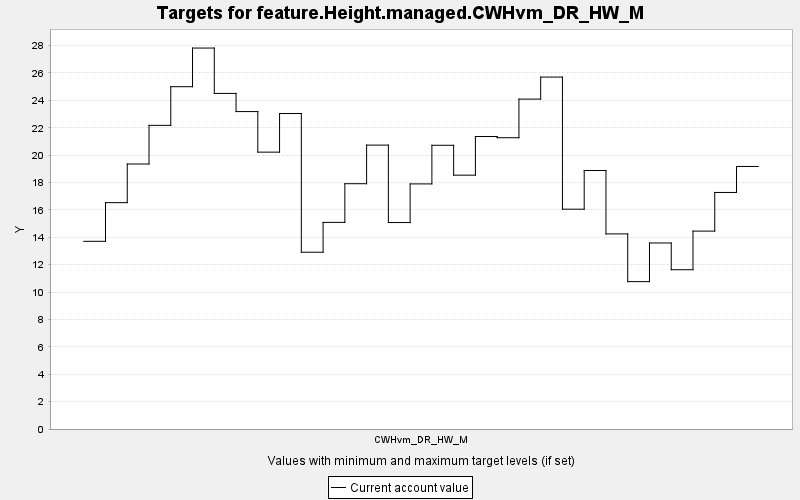

The table this chart was drawn from, first rows:
TARGET, PERIOD, YEAR, PERIODWIDTH, MINIMUM, MAXIMUM, MINWEIGHT, MAXWEIGHT, CURRENT, SUMMARY
feature.Height.managed.CWHvm_DR_HW_M, 0, 0, 10.0, 0.0, 10000, 1.0, 1.0, 13.71, 0.0
feature.Height.managed.CWHvm_DR_HW_M, 1, 10, 10.0, 0.0, 10000, 1.0, 1.0, 16.53, 0.0
feature.Height.managed.CWHvm_DR_HW_M, 2, 20, 10.0, 0.0, 10000, 1.0, 1.0, 19.35, 0.0
feature.Height.managed.CWHvm_DR_HW_M, 3, 30, 10.0, 0.0, 10000, 1.0, 1.0, 22.18, 0.0
feature.Height.managed.CWHvm_DR_HW_M, 4, 40, 10.0, 0.0, 10000, 1.0, 1.0, 25, 0.0
feature.Height.managed.CWHvm_DR_HW_M, 5, 50, 10.0, 0.0, 10000, 1.0, 1.0, 27.82, 0.0
feature.Height.managed.CWHvm_DR_HW_M, 6, 60, 10.0, 0.0, 10000, 1.0, 1.0, 24.51, 0.0
feature.Height.managed.CWHvm_DR_HW_M, 7, 70, 10.0, 0.0, 10000, 1.0, 1.0, 23.18, 0.0
feature.Height.managed.CWHvm_DR_HW_M, 8, 80, 10.0, 0.0, 10000, 1.0, 1.0, 20.22, 0.0
feature.Height.managed.CWHvm_DR_HW_M, 9, 90, 10.0, 0.0, 10000, 1.0, 1.0, 23.04, 0.0
feature.Height.managed.CWHvm_DR_HW_M, 10, 100, 10.0, 0.0, 10000, 1.0, 1.0, 12.91, 0.0
feature.Height.managed.CWHvm_DR_HW_M, 11, 110, 10.0, 0.0, 10000, 1.0, 1.0, 15.09, 0.0
feature.Height.managed.CWHvm_DR_HW_M, 12, 120, 10.0, 0.0, 10000, 1.0, 1.0, 17.91, 0.0
feature.Height.managed.CWHvm_DR_HW_M, 13, 130, 10.0, 0.0, 10000, 1.0, 1.0, 20.73, 0.0
feature.Height.managed.CWHvm_DR_HW_M, 14, 140, 10.0, 0.0, 10000, 1.0, 1.0, 15.08, 0.0
feature.Height.managed.CWHvm_DR_HW_M, 15, 150, 10.0, 0.0, 10000, 1.0, 1.0, 17.9, 0.0
feature.Height.managed.CWHvm_DR_HW_M, 16, 160, 10.0, 0.0, 10000, 1.0, 1.0, 20.72, 0.0
feature.Height.managed.CWHvm_DR_HW_M, 17, 170, 10.0, 0.0, 10000, 1.0, 1.0, 18.54, 0.0
feature.Height.managed.CWHvm_DR_HW_M, 18, 180, 10.0, 0.0, 10000, 1.0, 1.0, 21.36, 0.0
feature.Height.managed.CWHvm_DR_HW_M, 19, 190, 10.0, 0.0, 10000, 1.0, 1.0, 21.27, 0.0
feature.Height.managed.CWHvm_DR_HW_M, 20, 200, 10.0, 0.0, 10000, 1.0, 1.0, 24.09, 0.0
feature.Height.managed.CWHvm_DR_HW_M, 21, 210, 10.0, 0.0, 10000, 1.0, 1.0, 25.7, 0.0
feature.Height.managed.CWHvm_DR_HW_M, 22, 220, 10.0, 0.0, 10000, 1.0, 1.0, 16.05, 0.0
feature.Height.managed.CWHvm_DR_HW_M, 23, 230, 10.0, 0.0, 10000, 1.0, 1.0, 18.88, 0.0
feature.Height.managed.CWHvm_DR_HW_M, 24, 240, 10.0, 0.0, 10000, 1.0, 1.0, 14.25, 0.0
feature.Height.managed.CWHvm_DR_HW_M, 25, 250, 10.0, 0.0, 10000, 1.0, 1.0, 10.76, 0.0
feature.Height.managed.CWHvm_DR_HW_M, 26, 260, 10.0, 0.0, 10000, 1.0, 1.0, 13.59, 0.0
feature.Height.managed.CWHvm_DR_HW_M, 27, 270, 10.0, 0.0, 10000, 1.0, 1.0, 11.63, 0.0
feature.Height.managed.CWHvm_DR_HW_M, 28, 280, 10.0, 0.0, 10000, 1.0, 1.0, 14.45, 0.0
feature.Height.managed.CWHvm_DR_HW_M, 29, 290, 10.0, 0.0, 10000, 1.0, 1.0, 17.28, 0.0
feature.Height.managed.CWHvm_DR_HW_M, 30, 300, 10.0, 0.0, 10000, 1.0, 1.0, 19.17, 0.0
